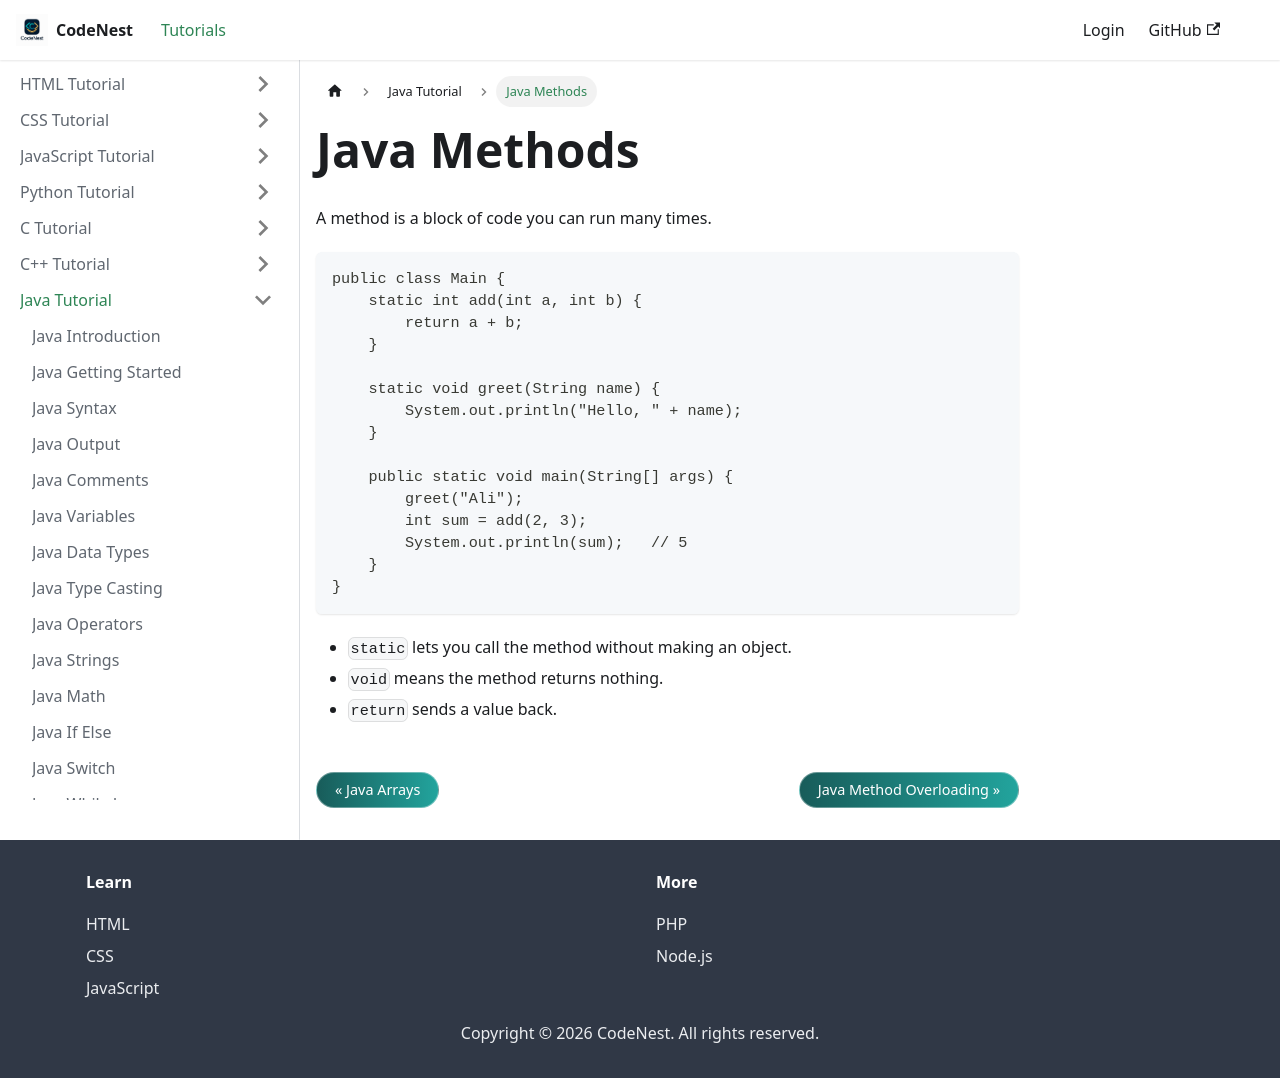

repository: adnankhan112/codenest · page: docs/java/methods.html · generator: docusaurus

---
title: Java Methods
sidebar_position: 18
---

# Java Methods

A method is a block of code you can run many times.

```java
public class Main {
    static int add(int a, int b) {
        return a + b;
    }

    static void greet(String name) {
        System.out.println("Hello, " + name);
    }

    public static void main(String[] args) {
        greet("Ali");
        int sum = add(2, 3);
        System.out.println(sum);   // 5
    }
}
```

- `static` lets you call the method without making an object.
- `void` means the method returns nothing.
- `return` sends a value back.
